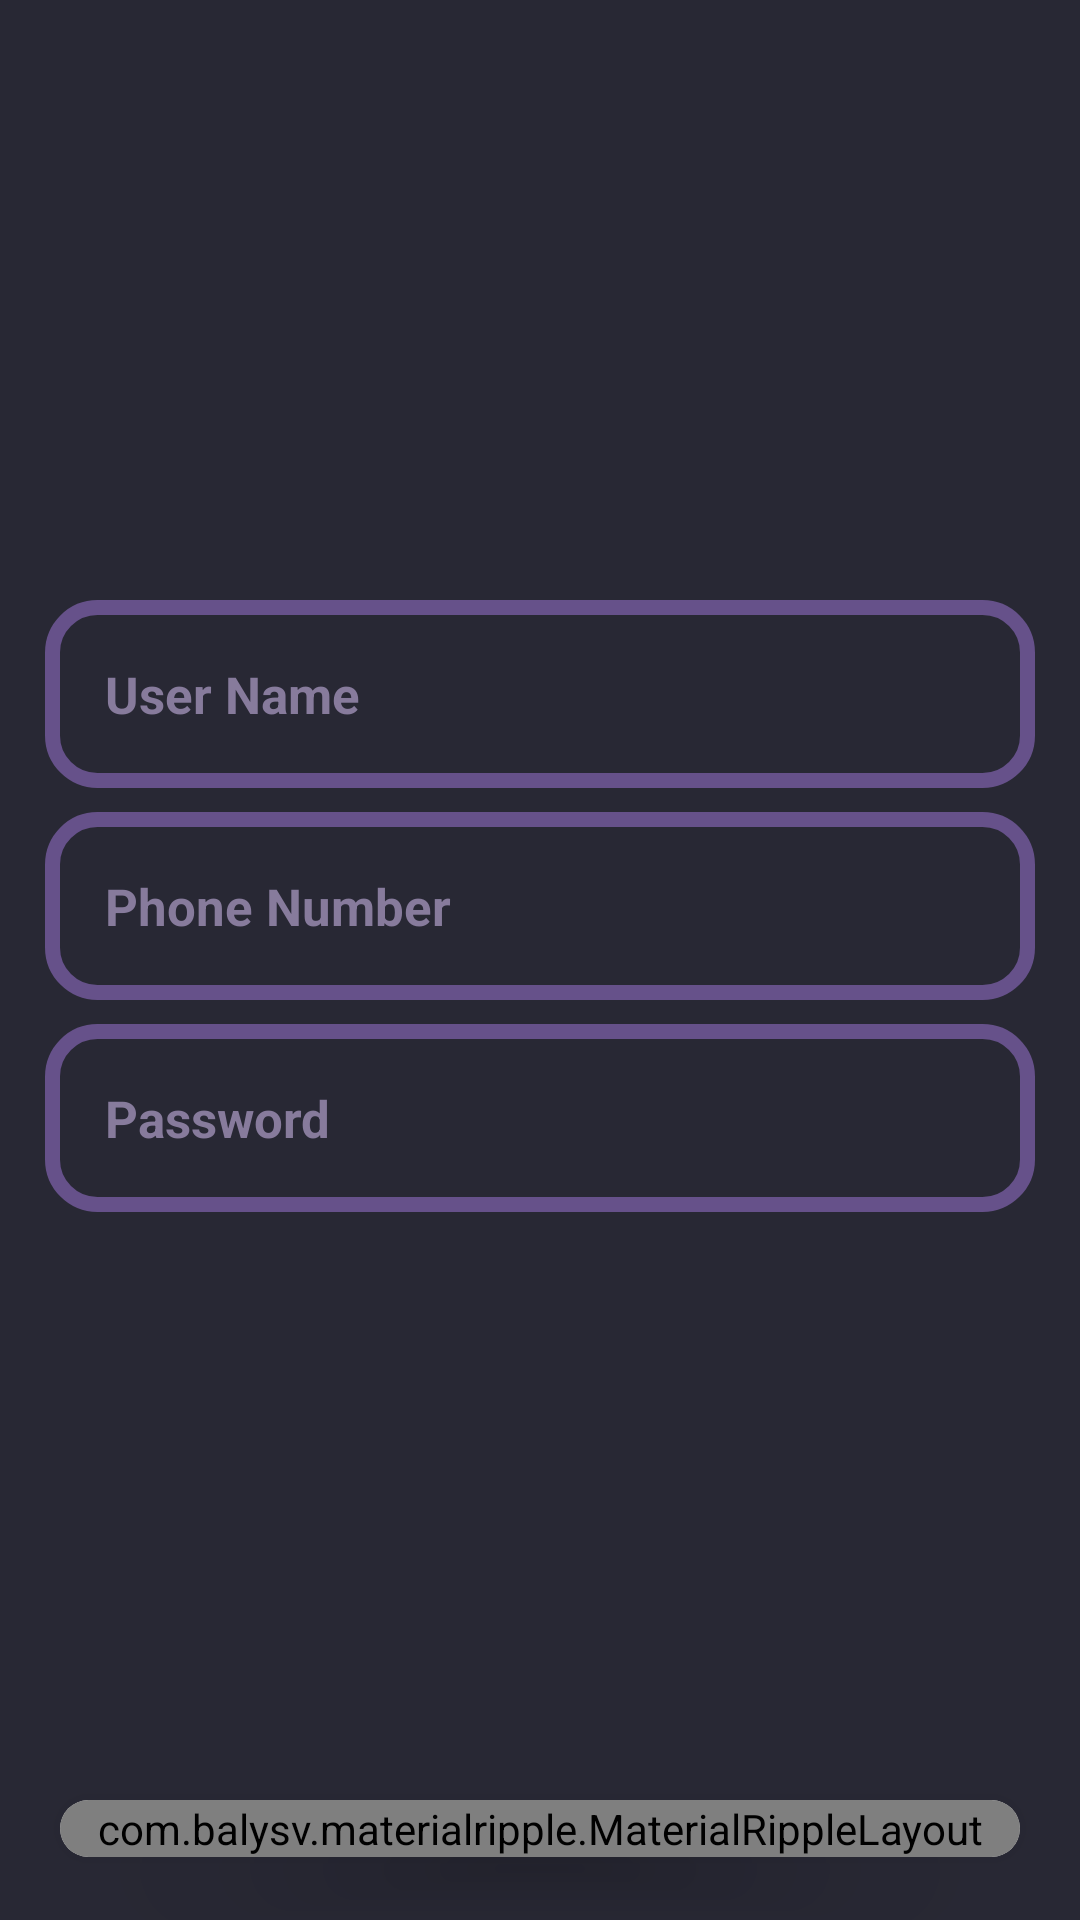

Reconstruct the res/layout file that produces this screen, plus the resources it refers to.
<!-- AndroidManifest.xml: application theme Theme.Proven -->
<!-- res/layout/activity_register.xml -->
<?xml version="1.0" encoding="utf-8"?>
<RelativeLayout xmlns:android="http://schemas.android.com/apk/res/android"
    xmlns:app="http://schemas.android.com/apk/res-auto"
    xmlns:tools="http://schemas.android.com/tools"
    android:layout_width="match_parent"
    android:background="#282834"
    android:layout_height="match_parent"
    tools:context=".view.Register">

    <EditText
        android:id="@+id/registerName"
        android:layout_width="match_parent"
        android:layout_height="wrap_content"
        android:layout_marginLeft="15dp"
        android:layout_marginRight="15dp"
        android:layout_marginTop="200dp"
        android:background="@drawable/buttons"
        android:hint="User Name"
        android:inputType="text"
        android:padding="20dp"
        android:textColor="#635975"
        android:textColorHint="#877B9C"
        android:textSize="17sp"
        android:textStyle="bold" />

    <EditText
        android:id="@+id/registerPhoneNum"
        android:layout_width="match_parent"
        android:layout_height="wrap_content"
        android:layout_below="@+id/registerName"
        android:layout_marginLeft="15dp"
        android:layout_marginTop="8dp"
        android:layout_marginRight="15dp"
        android:background="@drawable/buttons"
        android:hint="Phone Number"
        android:inputType="number"
        android:padding="20dp"
        android:textColor="#877B9C"
        android:textColorHint="#877B9C"
        android:textSize="17sp"
        android:textStyle="bold" />

    <EditText
        android:id="@+id/registerPassNum"
        android:layout_width="match_parent"
        android:layout_height="wrap_content"
        android:layout_below="@+id/registerPhoneNum"
        android:layout_marginLeft="15dp"
        android:layout_marginTop="8dp"
        android:layout_marginRight="15dp"
        android:background="@drawable/buttons"
        android:hint="Password"
        android:inputType="textPassword"
        android:padding="20dp"
        android:textColor="#877B9C"
        android:textColorHint="#877B9C"
        android:textSize="17sp"
        android:textStyle="bold" />




    <androidx.cardview.widget.CardView
        android:layout_width="match_parent"
        android:layout_height="wrap_content"
        android:layout_marginBottom="15dp"
        android:layout_marginLeft="20dp"
        android:layout_marginRight="20dp"
        android:layout_marginTop="600dp"
        app:cardCornerRadius="20dp"
        app:cardElevation="10dp"
        >
        <com.balysv.materialripple.MaterialRippleLayout
            android:layout_width="match_parent"
            android:id="@+id/joinNowBtnMaterial"
            android:layout_height="match_parent"
            style="@style/RippleGrayStyle"
            >
            <Button
                android:id="@+id/createAccount"
                android:layout_width="match_parent"
                android:layout_height="wrap_content"
                android:text="Create Account!"
                android:textStyle="bold"
                android:textSize="16sp"
                android:layout_margin="10dp"
                android:textColor="#FFFFFF"
                android:padding="13dp"
                android:background= "@drawable/button"
                />

        </com.balysv.materialripple.MaterialRippleLayout>
    </androidx.cardview.widget.CardView>

</RelativeLayout>
<!-- resources referenced by this layout -->
<resources>
  <!-- drawable buttons (drawable) -->
  <?xml version="1.0" encoding="utf-8"?>
  <shape xmlns:android="http://schemas.android.com/apk/res/android">
  
      <stroke
          android:color="#66518A"
          android:width="5dp" />
      <corners
  
          android:radius="15dp" />
  
  </shape>
  <style name="RippleGrayStyle">
  
          <item name="mrl_rippleOverlay">true</item>
          <item name="mrl_rippleColor">#80808080</item>
          <item name="mrl_rippleAlpha">0.2</item>
      </style>
  <style name="Theme.Proven" parent="Theme.MaterialComponents.DayNight.NoActionBar">
          
          <item name="colorPrimary">#66518A</item>
          <item name="colorPrimaryVariant">@color/purple_700</item>
          <item name="colorOnPrimary">#80808080</item>
          
          <item name="colorSecondary">@color/teal_200</item>
          <item name="colorSecondaryVariant">@color/teal_700</item>
          <item name="colorOnSecondary">@color/black</item>
          
          <item name="android:statusBarColor">?attr/colorPrimaryVariant</item>
          
      </style>
  <!-- not gathered from this repository: default colours our renderer supplied (Android Studio template values) -->
  <color name="purple_700">#FF3700B3</color>
  <color name="teal_200">#FF03DAC5</color>
  <color name="teal_700">#FF018786</color>
  <color name="black">#FF000000</color>
</resources>
